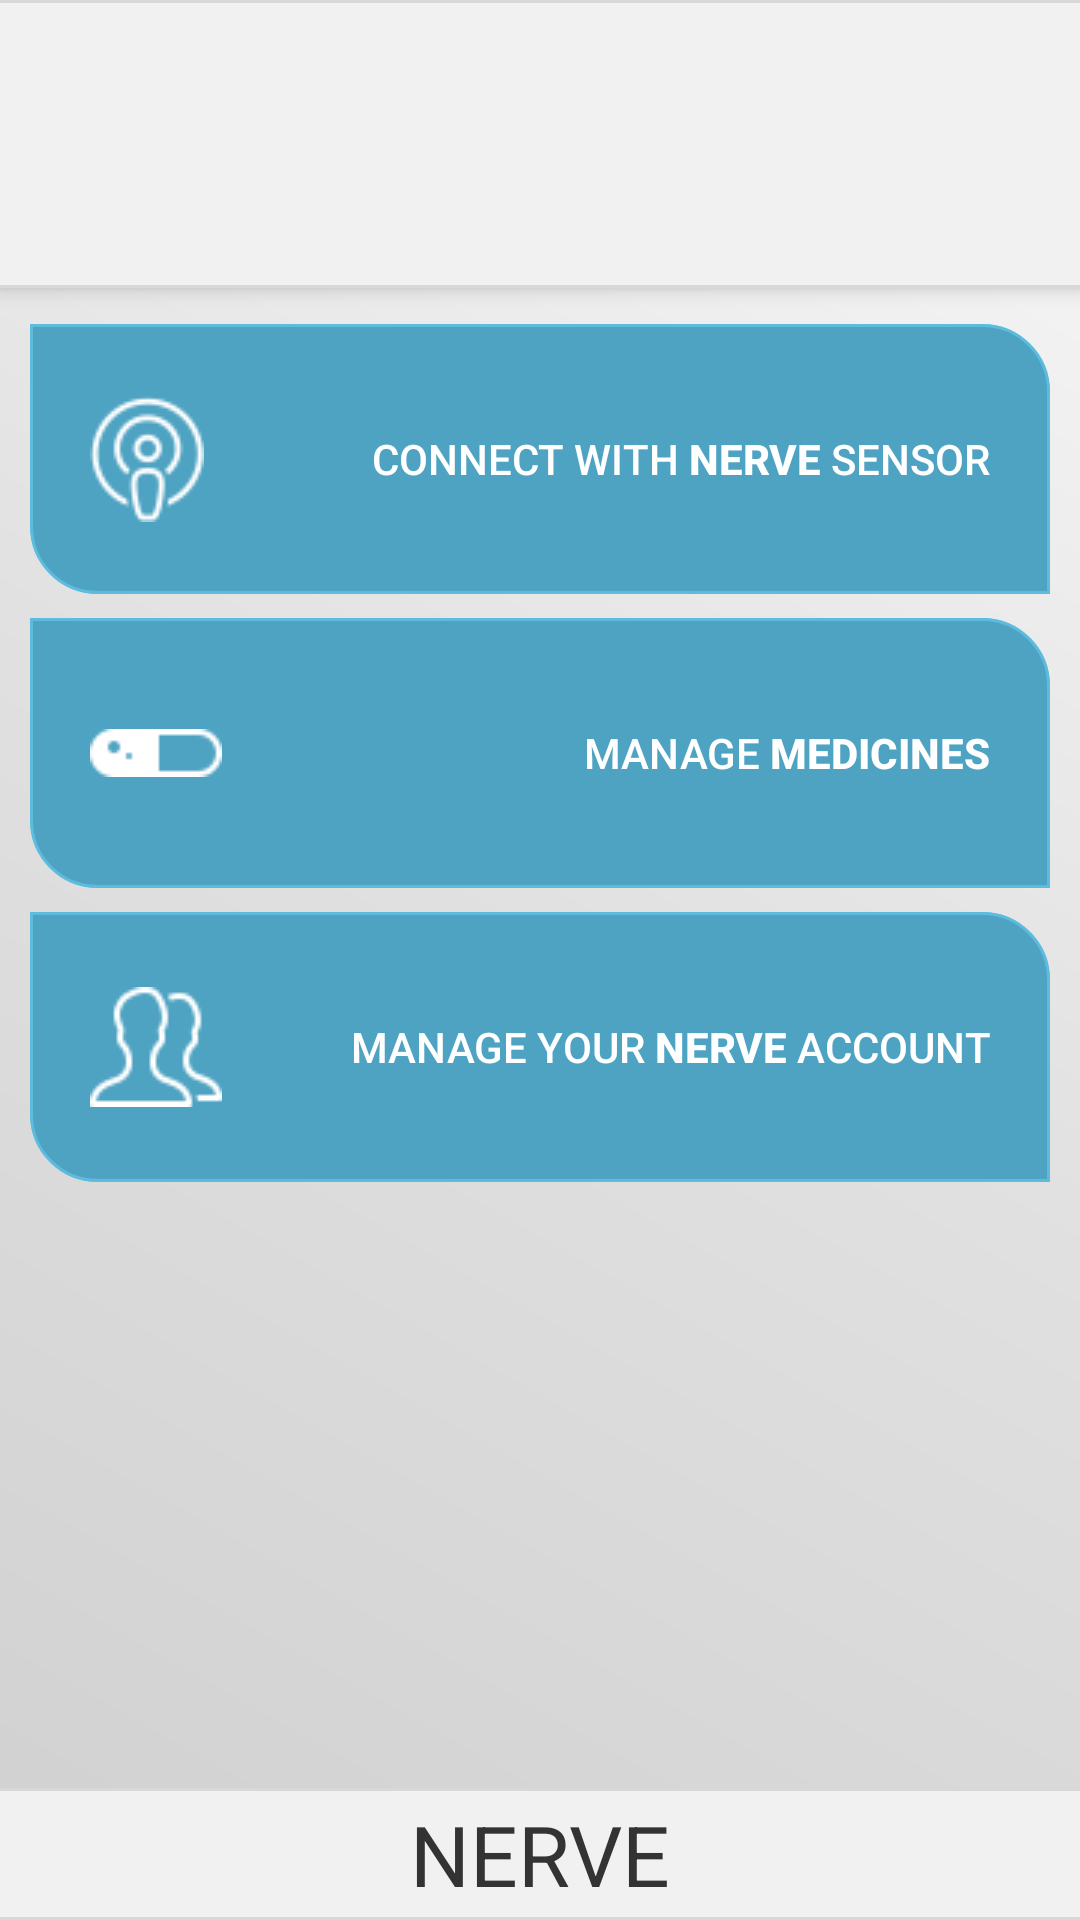

The Android layout XML behind this screen, and the referenced resources:
<!-- AndroidManifest.xml: activity theme AppTheme.NoActionBar -->
<!-- res/layout/activity_settings.xml -->
<?xml version="1.0" encoding="utf-8"?>

<android.support.design.widget.CoordinatorLayout xmlns:android="http://schemas.android.com/apk/res/android"
    xmlns:app="http://schemas.android.com/apk/res-auto"
    xmlns:tools="http://schemas.android.com/tools"
    android:layout_width="match_parent"
    android:layout_height="match_parent"
    android:background="#f6f6f6"
    tools:context="com.example.hacks4snaks.nerve.SettingsActivity">

    <RelativeLayout
        android:id="@+id/rl_header"
        android:layout_width="match_parent"
        android:layout_height="match_parent"
        android:layout_alignParentTop="true"
        android:background="@drawable/gradient"        tools:background="@drawable/gradient">

        <include
            android:id="@+id/header"
            layout="@layout/header"/>

        <include layout="@layout/content_settings"
            android:layout_height="wrap_content"
            android:layout_width="wrap_content"
            android:layout_below="@id/header"
            android:layout_marginTop="4dp"
            android:layout_centerHorizontal="true"/>

        <RelativeLayout
            android:id="@+id/rl_footer"
            android:layout_width="match_parent"
            android:layout_height="wrap_content"
            android:layout_alignParentBottom="true" >

            <include
                android:id="@+id/footer"
                layout="@layout/footer"/>
        </RelativeLayout>
    </RelativeLayout>

</android.support.design.widget.CoordinatorLayout>
<!-- res/layout/header.xml (included above) -->
<?xml version="1.0" encoding="utf-8"?>
<LinearLayout android:id="@+id/headerView"
    android:background="@drawable/text_view_back"
    android:elevation="4dp"
    android:layout_width="match_parent"
    android:layout_height="wrap_content"
    android:layout_alignParentTop="true"
    android:padding="4dp"
    android:gravity="center"
    xmlns:android="http://schemas.android.com/apk/res/android"
    xmlns:app="http://schemas.android.com/apk/res-auto">

    <ImageButton
        android:id="@+id/imageButtonCalendar"
        android:layout_width="80dp"
        android:layout_height="80dp"
        android:layout_marginTop="4dp"
        android:layout_marginBottom="4dp"
        android:layout_marginHorizontal="4dp"
        android:background="@drawable/round_button"
        android:elevation="1dp"
        android:onClick="HeaderOnClickCalendar"
        android:padding="12dp"
        android:scaleType="fitCenter"
        app:srcCompat="@drawable/icon_calendar_grey" />

    <ImageButton
        android:id="@+id/imageButtonFood"
        android:layout_width="80dp"
        android:layout_height="80dp"
        android:layout_marginTop="4dp"
        android:layout_marginBottom="4dp"
        android:layout_marginHorizontal="4dp"
        android:background="@drawable/round_button"
        android:elevation="1dp"
        android:onClick="onClickToFood"
        android:padding="12dp"
        android:scaleType="fitCenter"
        app:srcCompat="@drawable/icon_food_grey" />

    <ImageButton
        android:id="@+id/imageButtonHead"
        android:layout_width="80dp"
        android:layout_height="80dp"
        android:layout_marginTop="4dp"
        android:layout_marginBottom="4dp"
        android:layout_marginHorizontal="4dp"
        android:background="@drawable/round_button"
        android:elevation="1dp"
        android:onClick="onClickToProfile"
        android:padding="12dp"
        android:scaleType="fitCenter"
        app:srcCompat="@drawable/icon_profile_grey" />

    <ImageButton
        android:id="@+id/imageButtonSettings"
        android:layout_width="80dp"
        android:layout_height="80dp"
        android:layout_marginTop="4dp"
        android:layout_marginBottom="4dp"
        android:layout_marginHorizontal="4dp"
        android:background="@drawable/round_button"
        android:elevation="1dp"
        android:onClick="onClickToHome"
        android:padding="12dp"
        android:scaleType="fitCenter"
        app:srcCompat="@drawable/icon_settings_grey" />

</LinearLayout>
<!-- res/layout/content_settings.xml (included above) -->
<?xml version="1.0" encoding="utf-8"?>

<android.support.constraint.ConstraintLayout xmlns:android="http://schemas.android.com/apk/res/android"
    xmlns:app="http://schemas.android.com/apk/res-auto"
    xmlns:tools="http://schemas.android.com/tools"
    android:layout_width="match_parent"
    android:layout_height="match_parent"
    app:layout_behavior="@string/appbar_scrolling_view_behavior"
    tools:context="com.example.hacks4snaks.nerve.SettingsActivity"
    tools:showIn="@layout/activity_settings">

    <Button
        android:id="@+id/imageButtonConnectNerve"
        android:layout_width="340dp"
        android:layout_height="90dp"
        android:layout_centerHorizontal="true"
        android:layout_marginTop="8dp"
        android:background="@drawable/nerve_button"
        android:elevation="2dp"
        app:layout_constraintEnd_toEndOf="parent"
        app:layout_constraintHorizontal_bias="0.0"
        app:layout_constraintStart_toStartOf="parent"
        app:layout_constraintTop_toTopOf="parent"
        android:padding="20sp"
        android:drawablePadding="-42sp"
        android:text="@string/connect_with_nerve_sensor"
        android:textAlignment="textEnd"
        android:drawableStart="@drawable/icon_connect"
        android:gravity="center"
        android:textColor="#FFFFFF" />

    <Button
        android:id="@+id/imageButtonMedicines"
        android:layout_width="340dp"
        android:layout_height="90dp"
        android:layout_centerHorizontal="true"
        android:layout_marginTop="8dp"
        android:background="@drawable/nerve_button"
        android:elevation="2dp"
        app:layout_constraintEnd_toEndOf="parent"
        app:layout_constraintHorizontal_bias="1.0"
        app:layout_constraintStart_toStartOf="parent"
        app:layout_constraintTop_toBottomOf="@+id/imageButtonConnectNerve"
        android:padding="20sp"
        android:drawablePadding="-42sp"
        android:text="@string/manage_medicines"
        android:textAlignment="textEnd"
        android:drawableStart="@drawable/icon_pill"
        android:gravity="center"
        android:textColor="#FFFFFF" />

    <Button
        android:id="@+id/imageButtonAccount"
        android:layout_width="340dp"
        android:layout_height="90dp"
        android:layout_centerHorizontal="true"
        android:layout_marginTop="8dp"
        android:background="@drawable/nerve_button"
        android:drawablePadding="-42sp"
        android:drawableStart="@drawable/icon_account"
        android:elevation="2dp"
        android:gravity="center"
        android:onClick="settingsOnClickToManage"
        android:padding="20sp"
        android:text="@string/manage_nerve_account"
        android:textAlignment="textEnd"
        android:textColor="#FFFFFF"
        app:layout_constraintEnd_toEndOf="parent"
        app:layout_constraintHorizontal_bias="0.0"
        app:layout_constraintStart_toStartOf="parent"
        app:layout_constraintTop_toBottomOf="@+id/imageButtonMedicines" />


</android.support.constraint.ConstraintLayout>
<!-- res/layout/footer.xml (included above) -->
<?xml version="1.0" encoding="utf-8"?>
<LinearLayout android:id="@+id/footerView"
    android:background="#F1F1F1"
    android:elevation="4dp"
    android:layout_width="match_parent"
    android:layout_height="wrap_content"
    xmlns:android="http://schemas.android.com/apk/res/android"
    xmlns:tools="http://schemas.android.com/tools"
    xmlns:app="http://schemas.android.com/apk/res-auto">

        <TextView
            android:layout_width="match_parent"
            android:layout_height="44dp"
            android:background="@drawable/text_view_back"
            android:gravity="center"
            android:text="@string/app_name"
            android:textColor="#333333"
            android:textSize="28sp"
            tools:text="@string/app_name" />
    </LinearLayout>
<!-- resources referenced by this layout -->
<resources>
  <!-- drawable gradient (drawable) -->
  <?xml version="1.0" encoding="utf-8"?>
  <shape xmlns:android="http://schemas.android.com/apk/res/android"
      android:shape="rectangle">
      <gradient
          android:angle="45"
          android:startColor="#d0d0d0"
          android:centerColor="#e0e0e0"
          android:endColor="#f8f8f8" />
  </shape>
  <!-- drawable icon_pill: png bitmap (drawable, 378 bytes) -->
  <!-- drawable nerve_button (drawable) -->
  <?xml version="1.0" encoding="utf-8"?>
  <selector xmlns:android="http://schemas.android.com/apk/res/android">
      <item android:state_pressed="false">
          <layer-list xmlns:android="http://schemas.android.com/apk/res/android">
              <item android:top="0dp" android:bottom="0dp" android:right="0dp" android:left="0dp">
                  <shape xmlns:android="http://schemas.android.com/apk/res/android" >
                      <solid android:color="@android:color/transparent" />
                      <stroke android:color="#6accf2" android:width="2dp" />
                      <corners android:bottomLeftRadius="22dp"
                          android:topRightRadius="22dp" />
                  </shape>
              </item>
              <item>
                  <shape xmlns:android="http://schemas.android.com/apk/res/android" >
                      <solid android:color="#4FA3C2" />
                      <stroke android:color="#5dbcde" android:width="1dp" />
                      <corners android:bottomLeftRadius="22dp"
                          android:topRightRadius="22dp" />
                  </shape>
              </item>
          </layer-list>
      </item>
      <item android:state_pressed="true">
          <layer-list xmlns:android="http://schemas.android.com/apk/res/android">
              <item>
                  <shape xmlns:android="http://schemas.android.com/apk/res/android" >
                      <solid android:color="#057492" />
                      <stroke android:color="#5e97ae" android:width="2dp" />
                      <corners android:bottomLeftRadius="22dp"
                          android:topRightRadius="22dp" />
                  </shape>
              </item>
          </layer-list>
      </item>
  </selector>
  <!-- drawable round_button (drawable) -->
  <?xml version="1.0" encoding="utf-8"?>
  <selector xmlns:android="http://schemas.android.com/apk/res/android">
      <item android:state_pressed="false">
          <shape xmlns:android="http://schemas.android.com/apk/res/android" android:shape="rectangle">
              <solid android:color="@android:color/transparent" />
              <corners android:radius="22dp" />
          </shape>
      </item>
      <item android:state_pressed="true">
          <shape xmlns:android="http://schemas.android.com/apk/res/android" android:shape="rectangle">
              <solid android:color="#eaacacac" />
              <corners android:radius="22dp" />
          </shape>
      </item>
  </selector>
  <!-- drawable text_view_back (drawable) -->
  <?xml version="1.0" encoding="utf-8"?>
  <layer-list xmlns:android="http://schemas.android.com/apk/res/android">
  
      <item>
          <shape android:shape="rectangle" >
              <solid android:color="#F1F1F1" />
              
          </shape>
      </item>
  
      
          
              
              
                  
                  
          
      
  
      <item android:top="0dp" android:bottom="0dp" android:right="-2dp" android:left="-2dp">
          <shape>
              <solid android:color="@android:color/transparent" />
              <stroke
                  android:width="1dp"
                  android:color="#D8D8D8" />
          </shape>
      </item>
  
  </layer-list>
  <string name="app_name">NERVE</string>
  <string name="connect_with_nerve_sensor">CONNECT WITH <b>NERVE</b> SENSOR</string>
  <string name="manage_medicines">MANAGE <b>MEDICINES</b></string>
  <string name="manage_nerve_account">MANAGE YOUR <b>NERVE</b> ACCOUNT</string>
  <style name="AppTheme.NoActionBar">
          <item name="windowActionBar">false</item>
          <item name="windowNoTitle">true</item>
      </style>
</resources>
